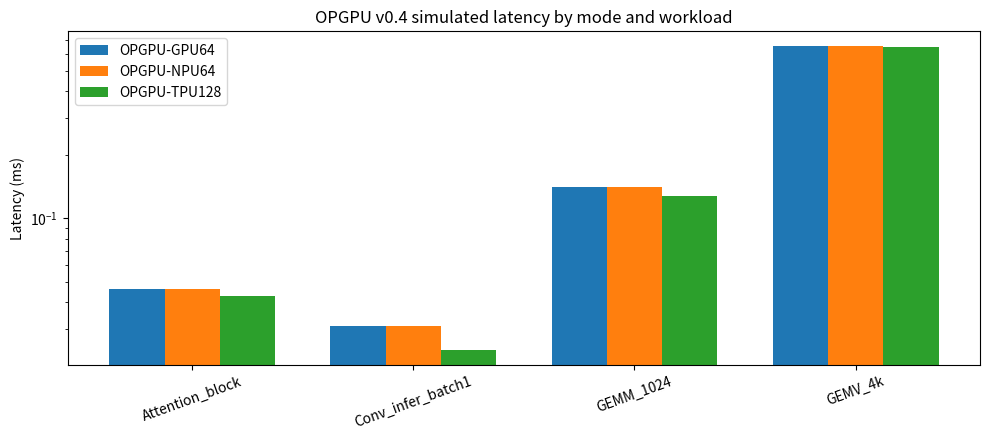
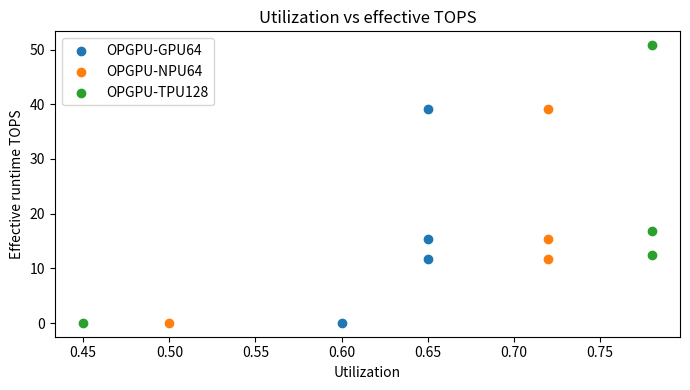

Reproduce these figures in Python, in order.
#!/usr/bin/env python3
"""System-level simulation for OPGPU v0.4 (OpenCL-oriented optical GPU/NPU/TPU).

Models conceptually: PCIe command/transfer flow, optical tile execution (MVM/MAC),
memory hierarchy behavior (M0-M3), and mode-dependent metrics (GPU/NPU/TPU).
Outputs JSON/CSV/Markdown and simple figures under outputs/ and figures/.

This is a functional/performance *model*, not a wave-optics or signoff circuit sim.
"""
from __future__ import annotations

import csv
import json
import math
import os
import statistics
from dataclasses import dataclass, asdict
from typing import Dict, List, Tuple

import numpy as np

try:
    import matplotlib.pyplot as plt
except Exception:  # pragma: no cover
    plt = None

OUT_DIR = "outputs"
FIG_DIR = "figures"


@dataclass
class SystemConfig:
    name: str
    mode: str  # GPU, NPU, TPU
    pcie_lanes: int = 16
    pcie_gen_gbps_per_lane: float = 32.0  # Gen5 x16 ~64 GB/s raw per dir, model effective
    pcie_efficiency: float = 0.75
    tiles: int = 64
    macs_per_tile_per_cycle: int = 4096  # effective optical MACs per scheduling cycle
    optical_clock_ghz: float = 2.0
    wdm_channels: int = 8
    m1_weight_gb: float = 2.0  # non-volatile optical (Sb2S3) effective capacity
    m2_buffer_mb: float = 64.0  # volatile optical (VO2)
    dac_adc_bits: int = 8
    eo_oe_latency_ns: float = 45.0
    cmd_latency_ns: float = 250.0
    sb2s3_program_us: float = 20.0  # per weight-block program event (amortized)
    vo2_switch_ns: float = 2.0
    energy_pj_per_mac: float = 0.8
    energy_pj_per_byte_pcie: float = 8.0
    energy_nj_per_m1_program: float = 50.0


def ensure_dirs() -> None:
    os.makedirs(OUT_DIR, exist_ok=True)
    os.makedirs(FIG_DIR, exist_ok=True)


def pcie_bandwidth_gbps(cfg: SystemConfig) -> float:
    # GB/s effective (one direction), simplified
    raw = cfg.pcie_lanes * cfg.pcie_gen_gbps_per_lane / 8.0
    return raw * cfg.pcie_efficiency


def peak_tops(cfg: SystemConfig) -> float:
    macs_per_s = cfg.tiles * cfg.macs_per_tile_per_cycle * cfg.optical_clock_ghz * 1e9 * cfg.wdm_channels
    # 1 MAC ~ 2 ops
    return (2.0 * macs_per_s) / 1e12


@dataclass
class Workload:
    name: str
    ops: float  # total operations
    bytes_in: float
    bytes_out: float
    weight_bytes: float
    weight_reuse: float  # times weights reused (>=1)
    m2_working_set_bytes: float
    intensity_ops_per_byte: float


def example_workloads() -> List[Workload]:
    return [
        Workload("GEMV_4k", ops=2*4096*4096, bytes_in=4096*2, bytes_out=4096*2, weight_bytes=4096*4096*2, weight_reuse=1, m2_working_set_bytes=4096*4, intensity_ops_per_byte=2.0),
        Workload("GEMM_1024", ops=2*(1024**3), bytes_in=2*1024*1024*2, bytes_out=1024*1024*2, weight_bytes=1024*1024*2, weight_reuse=1024, m2_working_set_bytes=8*1024*1024, intensity_ops_per_byte=512.0),
        Workload("Conv_infer_batch1", ops=2*64*64*128*3*3*128, bytes_in=64*64*128, bytes_out=64*64*128, weight_bytes=128*3*3*128, weight_reuse=4096, m2_working_set_bytes=4*1024*1024, intensity_ops_per_byte=300.0),
        Workload("Attention_block", ops=2*(512**3)*2, bytes_in=3*512*512*2, bytes_out=512*512*2, weight_bytes=3*512*512*2, weight_reuse=512, m2_working_set_bytes=16*1024*1024, intensity_ops_per_byte=200.0),
    ]


def mode_efficiency(cfg: SystemConfig, wl: Workload) -> float:
    # Utilization/efficiency factor by mode-workload affinity (conceptual)
    base = 0.55
    if cfg.mode == "TPU":
        base = 0.78 if wl.intensity_ops_per_byte >= 100 else 0.45
    elif cfg.mode == "NPU":
        base = 0.72 if wl.weight_reuse >= 64 else 0.5
    elif cfg.mode == "GPU":
        base = 0.6 if wl.intensity_ops_per_byte < 100 else 0.65
    # memory fit penalty
    if wl.m2_working_set_bytes > cfg.m2_buffer_mb * 1024 * 1024:
        base *= 0.7
    if wl.weight_bytes > cfg.m1_weight_gb * 1024**3:
        base *= 0.8
    return min(max(base, 0.05), 0.95)


def simulate_transfer(bytes_total: float, bw_gbps: float, overhead_ns: float) -> float:
    if bw_gbps <= 0:
        return float('inf')
    seconds = bytes_total / (bw_gbps * 1024**3)
    return seconds * 1e9 + overhead_ns


def simulate_workload(cfg: SystemConfig, wl: Workload) -> Dict:
    bw = pcie_bandwidth_gbps(cfg)
    peak = peak_tops(cfg)
    eff = mode_efficiency(cfg, wl)
    achieved_tops = peak * eff

    # Transfers: weights programmed/loaded once per reuse epoch (amortized by reuse)
    weight_transfer_bytes = wl.weight_bytes / max(wl.weight_reuse, 1.0)
    # If weights fit in M1 non-volatile, after first load/program they stay; model first-epoch cost separately
    in_ns = simulate_transfer(wl.bytes_in, bw, cfg.cmd_latency_ns + cfg.eo_oe_latency_ns)
    out_ns = simulate_transfer(wl.bytes_out, bw, cfg.cmd_latency_ns + cfg.eo_oe_latency_ns)
    wt_ns = simulate_transfer(weight_transfer_bytes, bw, cfg.cmd_latency_ns)

    compute_ns = (wl.ops / (achieved_tops * 1e12)) * 1e9 if achieved_tops > 0 else float('inf')
    # control/switching overhead
    control_ns = cfg.cmd_latency_ns + (wl.ops / max(cfg.macs_per_tile_per_cycle * cfg.tiles, 1)) * cfg.vo2_switch_ns
    total_ns = in_ns + out_ns + wt_ns + compute_ns + control_ns

    # Energy (very simplified)
    e_compute_pj = wl.ops/2.0 * cfg.energy_pj_per_mac  # per MAC
    e_pcie_pj = (wl.bytes_in + wl.bytes_out + weight_transfer_bytes) * cfg.energy_pj_per_byte_pcie
    e_program_pj = (wl.weight_bytes / (1024*1024)) * cfg.energy_nj_per_m1_program * 1000.0 / max(wl.weight_reuse,1.0)
    total_energy_uj = (e_compute_pj + e_pcie_pj + e_program_pj) / 1e6

    latency_ms = total_ns / 1e6
    achieved_ops_per_s = wl.ops / (total_ns / 1e9) if total_ns > 0 else 0
    tops_achieved_runtime = achieved_ops_per_s * 2 / 1e12  # rough

    return {
        "config": cfg.name,
        "mode": cfg.mode,
        "workload": wl.name,
        "peak_tops": round(peak, 3),
        "utilization": round(eff, 3),
        "achieved_tops_model": round(achieved_tops, 3),
        "runtime_tops_effective": round((wl.ops/1e12)/(total_ns/1e9) if total_ns>0 else 0, 3),
        "latency_ms": round(latency_ms, 6),
        "pcie_gbps_eff": round(bw, 3),
        "energy_uj": round(total_energy_uj, 3),
        "bottleneck": bottleneck(in_ns, out_ns, wt_ns, compute_ns, control_ns),
    }


def bottleneck(in_ns, out_ns, wt_ns, compute_ns, control_ns) -> str:
    parts = {
        "input_transfer": in_ns,
        "output_transfer": out_ns,
        "weight_transfer": wt_ns,
        "optical_compute": compute_ns,
        "control": control_ns,
    }
    return max(parts, key=parts.get)


def opencl_queue_sim(events: int = 32) -> Dict:
    # Simple discrete-event approximation of queued kernel launches
    rng = np.random.default_rng(42)
    submit = np.sort(rng.uniform(0, 5.0, size=events))  # ms
    service = rng.uniform(0.2, 1.2, size=events)  # ms
    start = np.zeros(events)
    finish = np.zeros(events)
    for i in range(events):
        ready = submit[i] if i == 0 else max(submit[i], finish[i-1])
        start[i] = ready + 0.05  # dispatch/doorbell overhead
        finish[i] = start[i] + service[i]
    queue_latency = start - submit
    turnaround = finish - submit
    return {
        "events": events,
        "avg_queue_ms": float(np.mean(queue_latency)),
        "p95_queue_ms": float(np.percentile(queue_latency, 95)),
        "avg_turnaround_ms": float(np.mean(turnaround)),
        "makespan_ms": float(finish[-1] - submit[0]),
        "avg_service_ms": float(np.mean(service)),
    }


def write_outputs(configs: List[SystemConfig], results: List[Dict], queue: Dict) -> None:
    # configs
    with open(os.path.join(OUT_DIR, "opgpu_system_configs.json"), "w", encoding="utf-8") as f:
        json.dump([asdict(c) | {"peak_tops": peak_tops(c), "pcie_gbps_eff": pcie_bandwidth_gbps(c)} for c in configs], f, indent=2)
    # results csv
    keys = list(results[0].keys())
    with open(os.path.join(OUT_DIR, "opgpu_system_sim_results.csv"), "w", newline="", encoding="utf-8") as f:
        w = csv.DictWriter(f, fieldnames=keys)
        w.writeheader()
        w.writerows(results)
    with open(os.path.join(OUT_DIR, "opgpu_opencl_queue_sim.json"), "w", encoding="utf-8") as f:
        json.dump(queue, f, indent=2)

    # summary
    best = min(results, key=lambda r: r["latency_ms"])
    by_mode = {}
    for r in results:
        by_mode.setdefault(r["mode"], []).append(r["runtime_tops_effective"])
    summary = {
        "best_latency_case": best,
        "avg_runtime_tops_by_mode": {m: round(statistics.mean(v), 3) for m, v in by_mode.items()},
        "queue": queue,
        "notes": [
            "Conceptual system model (not wave-optics/signoff).",
            "Optical compute assumes effective MAC rates, WDM, and mode-dependent utilization.",
            "Memory hierarchy mapped as M0 Espiropirano, M1 Sb2S3, M2 VO2, M3 Azobenceno/delay.",
            "PCIe/OpenCL flow modeled as descriptor DMA + doorbell + microsequencer + O/E completion.",
        ],
    }
    with open(os.path.join(OUT_DIR, "opgpu_system_sim_summary.json"), "w", encoding="utf-8") as f:
        json.dump(summary, f, indent=2)

    # markdown report
    lines = [
        "# OPGPU v0.4 System Simulation Report",
        "",
        "## Configurations",
    ]
    for c in configs:
        lines.append(f"- **{c.name} ({c.mode})**: peak {peak_tops(c):.2f} TOPS, PCIe {pcie_bandwidth_gbps(c):.2f} GB/s eff, tiles {c.tiles}, WDM {c.wdm_channels}, M1 {c.m1_weight_gb} GB, M2 {c.m2_buffer_mb} MB")
    lines += ["", "## OpenCL queue model", f"- avg queue: {queue['avg_queue_ms']:.3f} ms, p95: {queue['p95_queue_ms']:.3f} ms, avg turnaround: {queue['avg_turnaround_ms']:.3f} ms, makespan: {queue['makespan_ms']:.3f} ms", "", "## Workload results"]
    for r in results:
        lines.append(f"- {r['config']}/{r['workload']}: latency {r['latency_ms']:.4f} ms, util {r['utilization']}, runtime TOPS {r['runtime_tops_effective']}, energy {r['energy_uj']} uJ, bottleneck {r['bottleneck']}")
    lines += ["", "## Interpretation", "- NPU/TPU modes benefit high weight-reuse/intensity workloads (stationary weights in M1, pipelined optical MACs).", "- Low-intensity cases are limited by PCIe/E-O-O-E and control overhead.", "- Sb2S3 programming cost is amortized when weights persist across many reuses; VO2 switching supports fast runtime control."]
    with open(os.path.join(OUT_DIR, "opgpu_system_sim_report.md"), "w", encoding="utf-8") as f:
        f.write("\n".join(lines) + "\n")


def plot_results(results: List[Dict]) -> None:
    if plt is None:
        return
    # latency by workload grouped by config
    workloads = sorted({r["workload"] for r in results})
    configs = sorted({r["config"] for r in results})
    x = np.arange(len(workloads))
    width = 0.25
    fig, ax = plt.subplots(figsize=(10, 4.5))
    for i, cfg in enumerate(configs):
        vals = [next(r["latency_ms"] for r in results if r["config"]==cfg and r["workload"]==wl) for wl in workloads]
        ax.bar(x + i*width, vals, width, label=cfg)
    ax.set_xticks(x + width)
    ax.set_xticklabels(workloads, rotation=20)
    ax.set_ylabel("Latency (ms)")
    ax.set_title("OPGPU v0.4 simulated latency by mode and workload")
    ax.legend()
    ax.set_yscale('log')
    fig.tight_layout()
    fig.savefig(os.path.join(FIG_DIR, "opgpu_system_latency.png"), dpi=150)
    plt.close(fig)

    # tops/utilization
    fig, ax = plt.subplots(figsize=(7, 4))
    for cfg in configs:
        rs = [r for r in results if r["config"]==cfg]
        ax.scatter([r["utilization"] for r in rs], [r["runtime_tops_effective"] for r in rs], label=cfg)
    ax.set_xlabel("Utilization")
    ax.set_ylabel("Effective runtime TOPS")
    ax.set_title("Utilization vs effective TOPS")
    ax.legend()
    fig.tight_layout()
    fig.savefig(os.path.join(FIG_DIR, "opgpu_system_tops.png"), dpi=150)
    plt.close(fig)


def main() -> None:
    ensure_dirs()
    configs = [
        SystemConfig(name="OPGPU-GPU64", mode="GPU", tiles=64, macs_per_tile_per_cycle=4096, wdm_channels=8),
        SystemConfig(name="OPGPU-NPU64", mode="NPU", tiles=64, macs_per_tile_per_cycle=4096, wdm_channels=8, energy_pj_per_mac=0.6),
        SystemConfig(name="OPGPU-TPU128", mode="TPU", tiles=128, macs_per_tile_per_cycle=8192, wdm_channels=8, energy_pj_per_mac=0.5),
    ]
    workloads = example_workloads()
    results = []
    for cfg in configs:
        for wl in workloads:
            results.append(simulate_workload(cfg, wl))
    queue = opencl_queue_sim()
    write_outputs(configs, results, queue)
    plot_results(results)
    print(json.dumps({"configs": len(configs), "results": len(results), "out": OUT_DIR, "fig": FIG_DIR}, indent=2))


if __name__ == "__main__":
    main()
